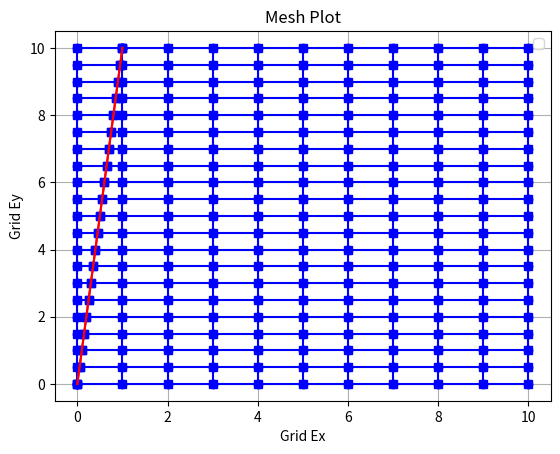

Source code (Python):
import numpy as np
from matplotlib import pyplot as plt

def lineEquation(x0, x1):
    if x0[0] == x1[0]:
        return lambda x: x0[1]+x-x
    else:
        m = (x0[1]-x1[1])/(x0[0]-x1[0])
        return lambda x: m*x - m*x0[0] + x0[1]
    
def inverseLineEquation(x0, x1):
    if x0[1] == x1[1]:
        return lambda x: x0[0]+x-x
    else:
        m_inv = (x0[0]-x1[0])/(x0[1]-x1[1])
        return lambda x: m_inv*(x - x0[1]) + x0[0]

class Mesh():
    def __init__(self, box_size, dx, dy, external_nodes_list_PEC=None):
        self.dx = dx
        self.dy = dy
        self.boxSize = box_size

        self.gridEx = np.linspace(0, box_size, int(1 + box_size/dx))
        self.gridEy = np.linspace(0, box_size, int(1 + box_size/dy))

        self.gridHx = (self.gridEx[1:] + self.gridEx[:-1]) / 2.0
        self.gridHy = (self.gridEy[1:] + self.gridEy[:-1]) / 2.0

        self.nodesList = external_nodes_list_PEC
    
    def electricFieldGridCreation(self):
        self.columns = []
        self.rows = []

        for i in self.gridEx:
            self.columns.append(self.gridEy.tolist())

        for i in self.gridEy:
            self.rows.append(self.gridEx.tolist())

        if self.nodesList is not None:

            for i in range(len(self.nodesList)):
                current_node = self.nodesList[i]
                next_node = self.nodesList[(i+1) % len(self.nodesList)]

                for j in range(len(self.gridEx)):
                    if min(current_node[0], next_node[0]) <= self.gridEx[j] <= max(current_node[0], next_node[0]):
                        self.columns[j].append(lineEquation(current_node, next_node)(self.gridEx[j]))
                        self.columns[j].sort()

                for k in range(len(self.gridEy)):
                    if min(current_node[1], next_node[1]) <= self.gridEy[k] <= max(current_node[1], next_node[1]):
                        self.rows[k].append(inverseLineEquation(current_node, next_node)(self.gridEy[k]))
                        self.rows[k].sort()

        return self.columns, self.rows

    def plotElectricFieldGrid(self):
        columns, rows = self.electricFieldGridCreation()
        fig, ax = plt.subplots()
        for i, vec in enumerate(columns):
            x_coords = [self.gridEx[i]] * len(vec)  # Coordenadas x iguales para cada vector
            y_coords = vec                      # Valores del vector como coordenadas y
            ax.plot(x_coords, y_coords, marker='o', color='b')

        for j, vec in enumerate(rows):
            y_coords = [self.gridEy[j]] * len(vec)  # Coordenadas y iguales para cada vector
            x_coords = vec                      # Valores del vector como coordenadas x
            ax.plot(x_coords, y_coords, marker='s', color='b')

        if self.nodesList is not None:
            for k in range(len(self.nodesList)):
                current_node = self.nodesList[k]
                next_node = self.nodesList[(k+1) % len(self.nodesList)]

                x_vals = np.linspace(current_node[0], next_node[0], 100)
                y_vals = np.linspace(current_node[1], next_node[1], 100)
                ax.plot(x_vals, y_vals, color='r')

        ax.set_xlabel('Grid Ex')
        ax.set_ylabel('Grid Ey')
        ax.set_title('Mesh Plot')
        ax.legend()
        ax.grid(True)
        plt.show()


node_list = [(0,0), (1,10)]
mesh = Mesh(box_size=10, dx=1.0, dy=0.5, external_nodes_list_PEC=node_list)
mesh.plotElectricFieldGrid()
